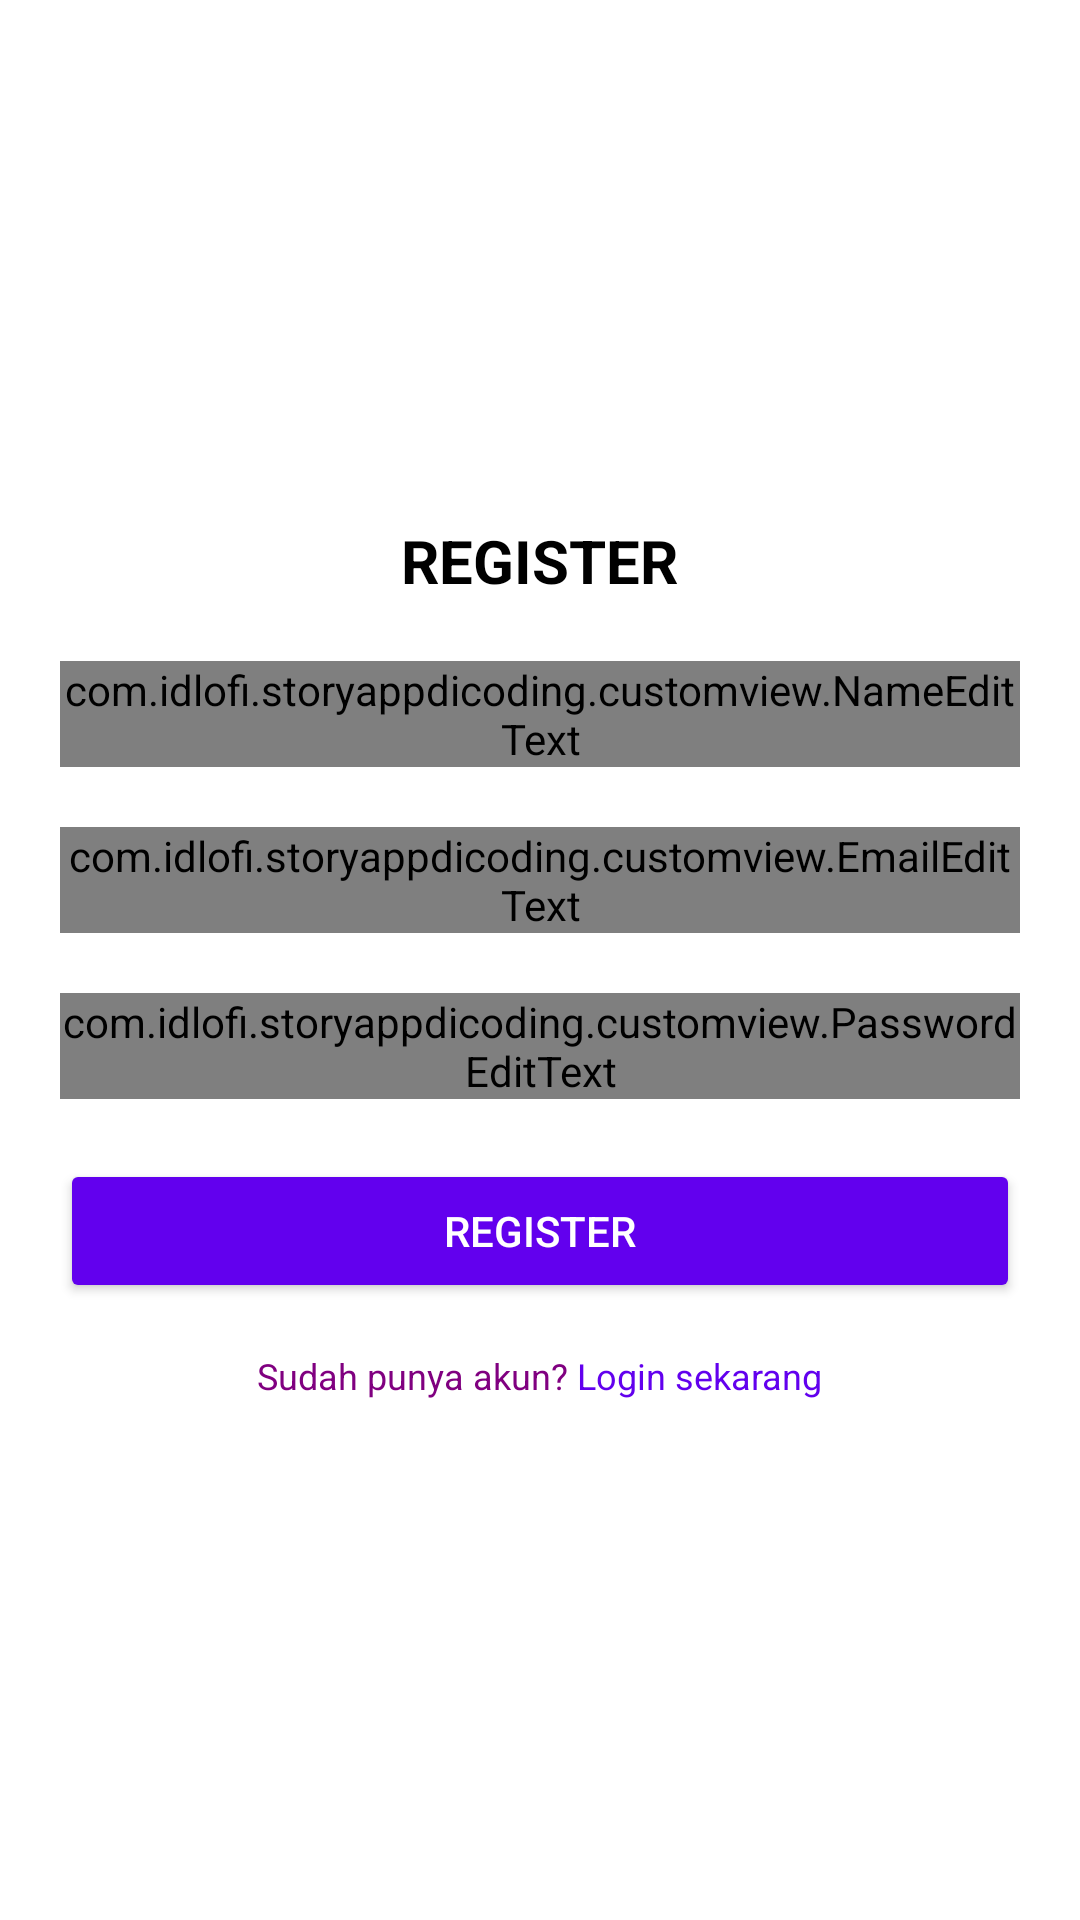

Android layout source for this screen:
<!-- AndroidManifest.xml: application theme Theme.StoryAppDicoding -->
<!-- res/layout/activity_register.xml -->
<?xml version="1.0" encoding="utf-8"?>
<FrameLayout
    xmlns:android="http://schemas.android.com/apk/res/android"
    xmlns:tools="http://schemas.android.com/tools"
    android:layout_width="match_parent"
    android:layout_height="match_parent"
    tools:context=".ui.RegisterActivity">

<LinearLayout
    android:layout_width="match_parent"
    android:layout_height="match_parent"
    android:background="@color/white"
    android:gravity="center"
    android:orientation="vertical">


    <TextView
        android:id="@+id/tv_register_title"
        android:layout_width="wrap_content"
        android:layout_height="wrap_content"
        android:text="REGISTER"
        android:textColor="@color/black"
        android:textSize="20sp"
        android:textStyle="bold"
        android:layout_marginBottom="20dp"/>

    <com.idlofi.storyappdicoding.customview.NameEditText
        android:id="@+id/ed_register_name"
        android:layout_width="match_parent"
        android:layout_height="wrap_content"
        android:hint="Masukkan nama anda"
        android:inputType="text"
        android:layout_marginHorizontal="20dp"
        android:layout_marginBottom="20dp"/>

    <com.idlofi.storyappdicoding.customview.EmailEditText
        android:id="@+id/ed_register_email"
        android:layout_width="match_parent"
        android:layout_height="wrap_content"
        android:hint="Masukkan email anda"
        android:inputType="textEmailAddress"
        android:layout_marginHorizontal="20dp"
        android:layout_marginBottom="20dp"/>

    <com.idlofi.storyappdicoding.customview.PasswordEditText
        android:id="@+id/ed_register_password"
        android:layout_width="match_parent"
        android:layout_height="wrap_content"
        android:hint="Masukkan password anda"
        android:inputType="textPassword"
        android:layout_marginHorizontal="20dp"
        android:layout_marginBottom="20dp"/>

    <Button
        android:id="@+id/btn_register"
        android:layout_width="match_parent"
        android:layout_height="wrap_content"
        android:text="Register"
        android:textColor="@color/white"
        android:backgroundTint="@color/primary"
        android:layout_marginHorizontal="20dp"
        android:layout_marginBottom="16dp"/>

    <LinearLayout
        android:layout_width="wrap_content"
        android:layout_height="wrap_content"
        android:orientation="horizontal">

        <TextView
            android:id="@+id/tv_already_have_account"
            android:layout_width="wrap_content"
            android:layout_height="wrap_content"
            android:text="Sudah punya akun?"
            android:textColor="@color/purple"
            android:textSize="12sp"/>

        <TextView
            android:id="@+id/tv_login_now"
            android:layout_width="wrap_content"
            android:layout_height="wrap_content"
            android:text=" Login sekarang"
            android:textColor="@color/primary"
            android:textSize="12sp"
            android:clickable="true"
            android:focusable="true"/>
    </LinearLayout>


</LinearLayout>
    <ProgressBar
        android:id="@+id/progressBar"
        android:layout_width="wrap_content"
        android:layout_height="wrap_content"
        android:layout_gravity="center"
        android:visibility="gone"
        />
    </FrameLayout>
<!-- resources referenced by this layout -->
<resources>
  <color name="black">#FF000000</color>
  <color name="primary">#6200EE</color>
  <color name="purple">#800080</color>
  <color name="white">#FFFFFFFF</color>
  <style name="Theme.StoryAppDicoding" parent="Base.Theme.StoryAppDicoding" />
  <style name="Base.Theme.StoryAppDicoding" parent="Theme.Material3.DayNight.NoActionBar">
          
          
      </style>
</resources>
